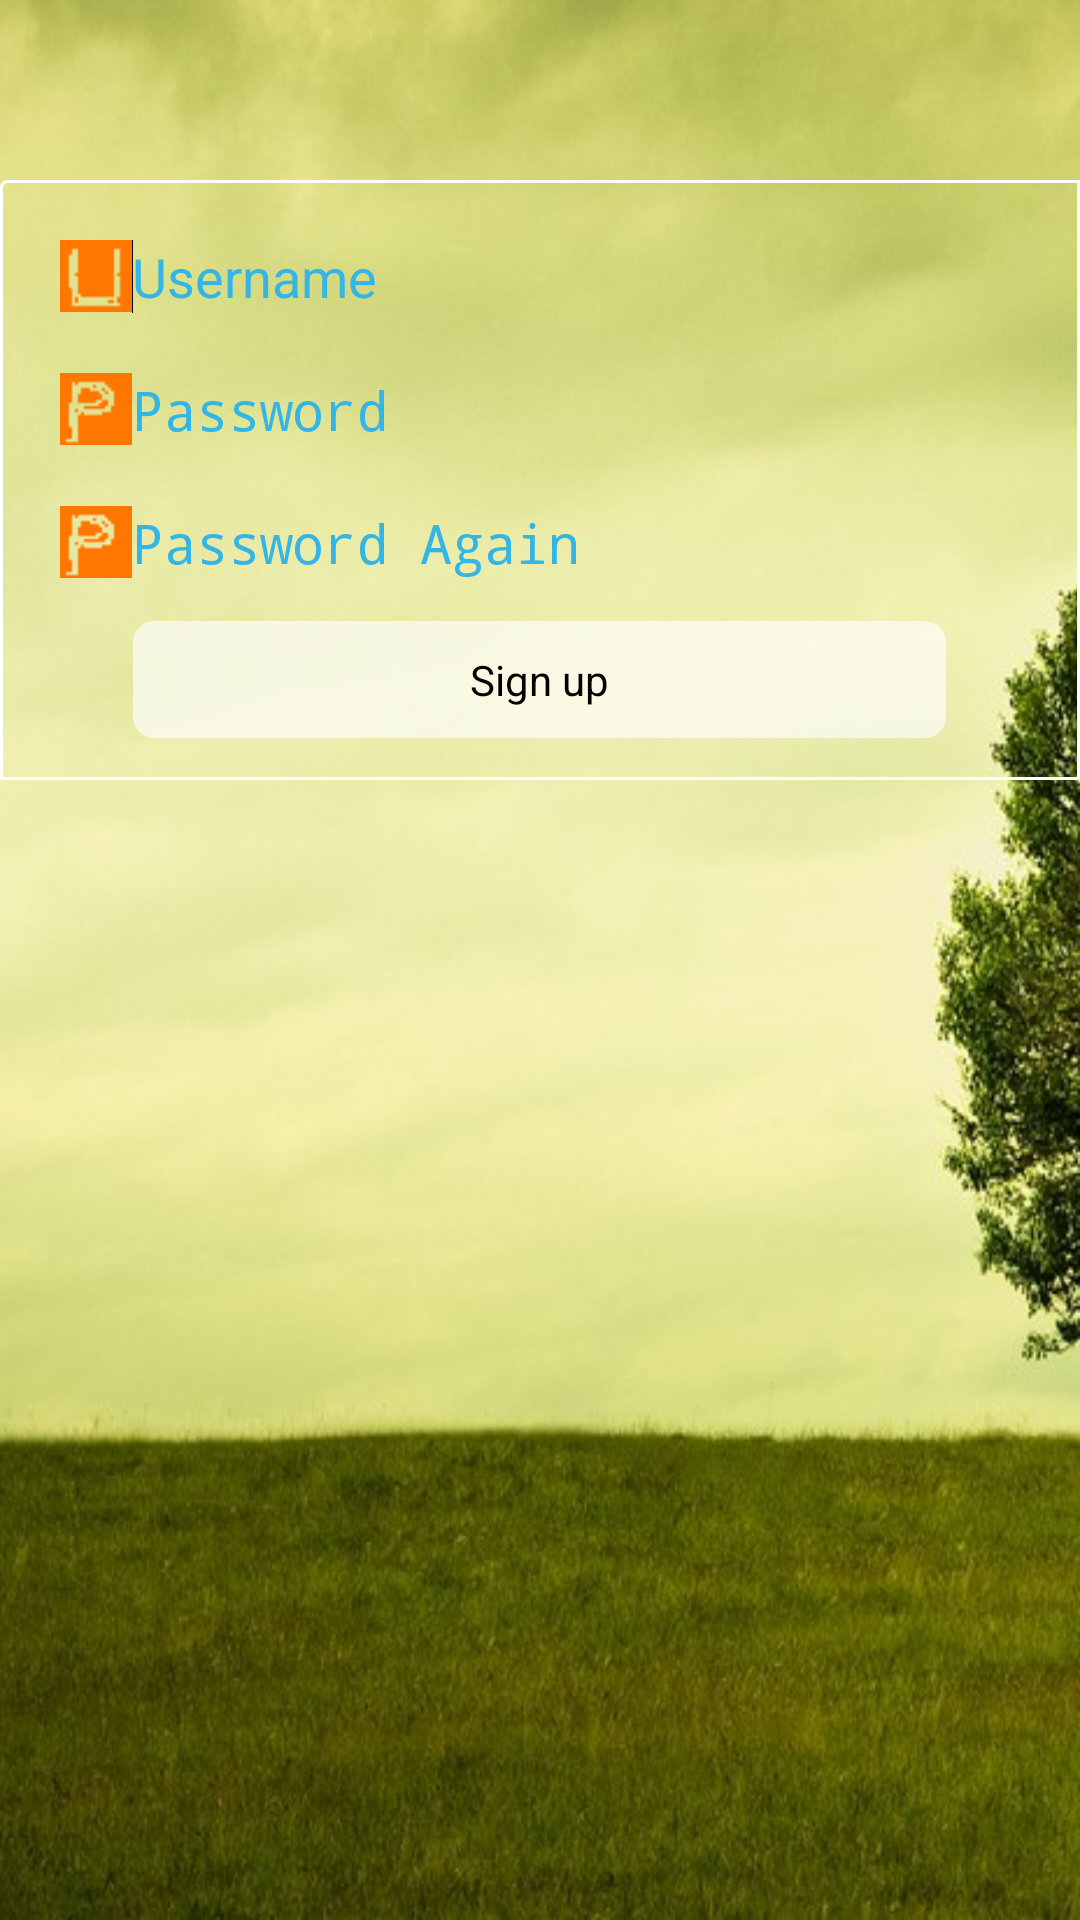

Produce the Android XML layout that renders to this screen, including the resource entries it uses.
<!-- AndroidManifest.xml: application theme AppTheme -->
<!-- res/layout/sign_up.xml -->
<?xml version="1.0" encoding="utf-8"?>
<RelativeLayout xmlns:android="http://schemas.android.com/apk/res/android"
    xmlns:tools="http://schemas.android.com/tools"
    android:layout_width="match_parent"
    android:layout_height="match_parent"
    android:background="@drawable/aaa"
    android:scaleType="centerCrop"
    tools:context=".MainActivity">

    <LinearLayout
        android:layout_width="match_parent"
        android:layout_height="wrap_content"
        android:layout_alignParentLeft="true"
        android:layout_alignParentTop="true"
        android:layout_marginTop="60dp"
        android:background="@drawable/custom_layout"
        android:orientation="vertical"
        android:padding="10dp" >

        <EditText
            android:id="@+id/username_s"
            android:layout_width="match_parent"
            android:layout_height="wrap_content"
            android:background="@drawable/rounded"
            android:drawableLeft="@drawable/u"
            android:hint="Username"
            android:padding="10dp"
            android:textColorHint="#FF33B5E5" >

            <requestFocus />
        </EditText>

        <EditText
            android:id="@+id/password_sx"
            android:layout_width="match_parent"
            android:layout_height="wrap_content"
            android:background="@drawable/rounded"
            android:drawableLeft="@drawable/p"
            android:hint="Password"
            android:inputType="textPassword"
            android:padding="10dp"
            android:textColorHint="#FF33B5E5" />

        <EditText
            android:id="@+id/password_s"
            android:layout_width="match_parent"
            android:layout_height="wrap_content"
            android:background="@drawable/rounded"
            android:drawableLeft="@drawable/p"
            android:hint="Password Again"
            android:inputType="textPassword"
            android:padding="10dp"
            android:textColorHint="#FF33B5E5" />

        <Button
            android:id="@+id/signup"
            android:layout_width="271dp"
            android:layout_height="wrap_content"
            android:layout_gravity="center"
            android:layout_margin="4dp"
            android:background="@drawable/button_shape"
            android:padding="10dp"
            android:text="Sign up"
            android:textColor="#080000" />
    </LinearLayout>

</RelativeLayout>
<!-- resources referenced by this layout -->
<resources>
  <!-- drawable aaa: jpg bitmap (drawable, 53920 bytes) -->
  <!-- drawable button_shape (drawable) -->
  <?xml version="1.0" encoding="UTF-8"?>
   
  <shape xmlns:android="http://schemas.android.com/apk/res/android" 
       android:shape="rectangle">
  
      <solid android:color="#AAFFFFFF"/>
  
      <corners android:bottomRightRadius="7dp"
          android:bottomLeftRadius="7dp" 
          android:topLeftRadius="7dp"
          android:topRightRadius="7dp"/>
  </shape>
  <!-- drawable custom_layout (drawable) -->
  <shape xmlns:android="http://schemas.android.com/apk/res/android"
      android:shape="rectangle" >
  
      <corners
          android:bottomLeftRadius="0dp"
          android:bottomRightRadius="0dp"
          android:radius="2dp"
          android:topRightRadius="0dp" />
  
      <stroke
          android:width="1dp"
          android:color="@android:color/white" />
  
  </shape>
  <!-- drawable p: png bitmap (drawable, 270 bytes) -->
  <!-- drawable u: png bitmap (drawable, 251 bytes) -->
  <style name="AppTheme" parent="AppBaseTheme">
          
      </style>
  <style name="AppBaseTheme" parent="android:Theme.Light">
          
      </style>
</resources>
